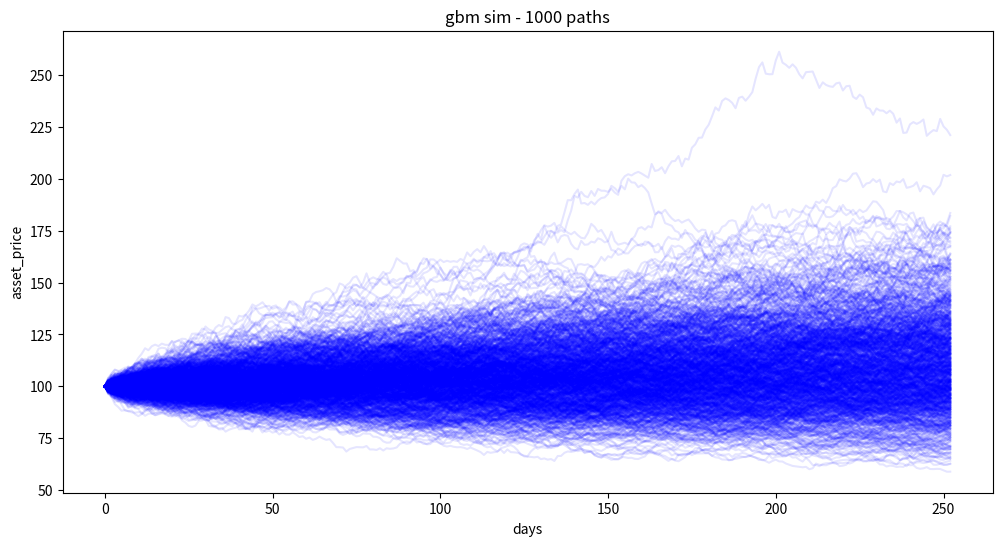

Write Python code to recreate this figure.
# Define libraries
import numpy as np
import matplotlib.pyplot as plt

# Set initial parameters
s_0 = 100 
mu = 0.10
sigma = 0.20
T = 1 # time period
N = 252 # number of steps
dt = T / N # time step/delta t
num_paths = 1000 # number of simulations 

# Generating all random draws
Z = np.random.standard_normal((num_paths, N))

#  Building price paths
prices = np.zeros ((num_paths, N+1))
prices[:, 0] = s_0

for t in range(1, N+1):
    prices[:, t] = prices[:, t-1] * np.exp((mu - 0.5 * sigma ** 2) * dt + sigma * np.sqrt(dt) * Z[:, t-1])

# Plotting paths
plt.figure(figsize=(12,6))
plt.plot(prices.T, alpha=0.1, color='blue')
plt.title('gbm sim - 1000 paths')
plt.xlabel('days')
plt.ylabel('asset_price')
plt.show()
